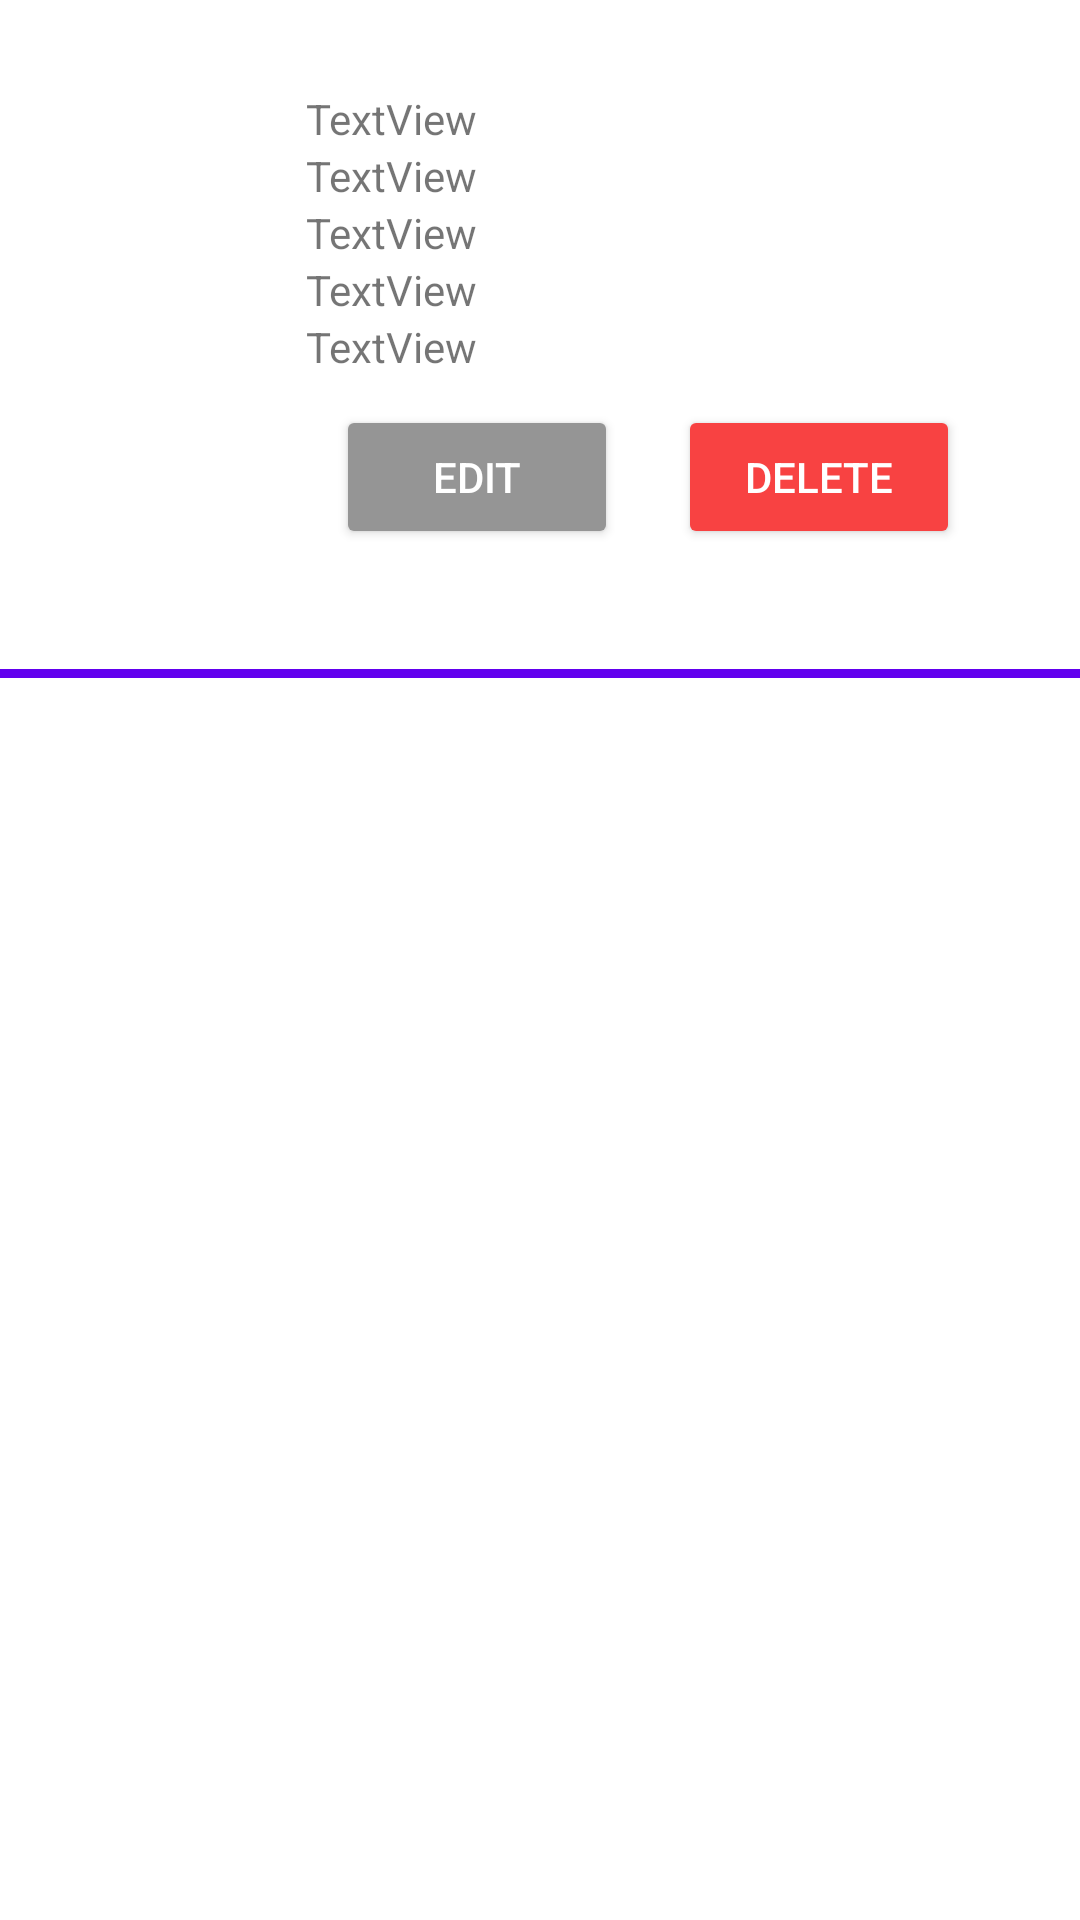

The Android layout XML behind this screen, and the referenced resources:
<!-- AndroidManifest.xml: application theme Theme.FeedbackManagement -->
<!-- res/layout/custom_feedback_details.xml -->
<?xml version="1.0" encoding="utf-8"?>
<LinearLayout xmlns:android="http://schemas.android.com/apk/res/android"
    xmlns:app="http://schemas.android.com/apk/res-auto"
    android:layout_width="match_parent"
    android:orientation="vertical"
    android:layout_height="match_parent">

    <LinearLayout
        android:layout_width="match_parent"
        android:layout_height="wrap_content"
        android:layout_margin="10dp"
        android:paddingLeft="10dp"
        android:background="@drawable/btngb"
        android:orientation="horizontal">

        <LinearLayout
            android:layout_width="0dp"
            android:layout_height="wrap_content"
            android:layout_weight="1"
            android:orientation="vertical">

            <ImageView
                android:id="@+id/imageView2"
                android:layout_width="match_parent"
                android:layout_height="141dp"
                android:layout_gravity="center"
                app:srcCompat="@drawable/chat" />
        </LinearLayout>

        <LinearLayout
            android:layout_width="0dp"
            android:layout_height="wrap_content"
            android:layout_margin="10dp"
            android:layout_weight="4"
            android:orientation="vertical"
            android:padding="10dp">

            <TextView
                android:id="@+id/id"
                android:layout_width="match_parent"
                android:layout_height="wrap_content"
                android:text="TextView" />

            <TextView
                android:id="@+id/name"
                android:layout_width="match_parent"
                android:layout_height="wrap_content"
                android:text="TextView" />

            <TextView
                android:id="@+id/email"
                android:layout_width="match_parent"
                android:layout_height="wrap_content"
                android:text="TextView" />

            <TextView
                android:id="@+id/message"
                android:layout_width="match_parent"
                android:layout_height="wrap_content"
                android:text="TextView" />

            <TextView
                android:id="@+id/rate"
                android:layout_width="match_parent"
                android:layout_height="wrap_content"
                android:text="TextView" />


            <LinearLayout
                android:layout_width="match_parent"
                android:layout_height="wrap_content"
                android:orientation="horizontal">

                <LinearLayout
                    android:layout_width="0dp"
                    android:layout_height="match_parent"
                    android:layout_weight="1"
                    android:orientation="vertical">

                    <Button
                        android:id="@+id/edit"
                        android:layout_width="match_parent"
                        android:layout_height="wrap_content"
                        android:layout_margin="10dp"
                        android:text="Edit"
                        android:textColor="#FFFFFF"
                        app:backgroundTint="@color/button"
                        app:cornerRadius="10dp" />
                </LinearLayout>

                <LinearLayout
                    android:layout_width="0dp"
                    android:layout_height="match_parent"
                    android:layout_weight="1"
                    android:orientation="vertical">

                    <Button
                        android:id="@+id/delete"
                        android:layout_width="match_parent"
                        android:layout_height="wrap_content"
                        android:layout_margin="10dp"
                        android:text="Delete"
                        android:textColor="#FFFFFF"
                        app:backgroundTint="@color/red"
                        app:cornerRadius="10dp" />
                </LinearLayout>
            </LinearLayout>
        </LinearLayout>

    </LinearLayout>

    <LinearLayout
        android:layout_width="match_parent"
        android:layout_height="3dp"
        android:background="@color/purple_500"
        android:orientation="vertical"></LinearLayout>
</LinearLayout>
<!-- resources referenced by this layout -->
<resources>
  <color name="button">#959595</color>
  <color name="purple_500">#FF6200EE</color>
  <color name="red">#F84242</color>
  <style name="Theme.FeedbackManagement" parent="Theme.MaterialComponents.Light.NoActionBar">
          
          <item name="colorPrimary">@color/purple_500</item>
          <item name="colorPrimaryVariant">@color/purple_700</item>
          <item name="colorOnPrimary">@color/white</item>
          
          <item name="colorSecondary">@color/teal_200</item>
          <item name="colorSecondaryVariant">@color/teal_700</item>
          <item name="colorOnSecondary">@color/black</item>
          
          <item name="android:statusBarColor">?attr/colorPrimaryVariant</item>
          
      </style>
  <color name="purple_700">#FF3700B3</color>
  <color name="white">#FFFFFFFF</color>
  <color name="teal_200">#FF03DAC5</color>
  <color name="teal_700">#FF018786</color>
  <color name="black">#FF000000</color>
</resources>
